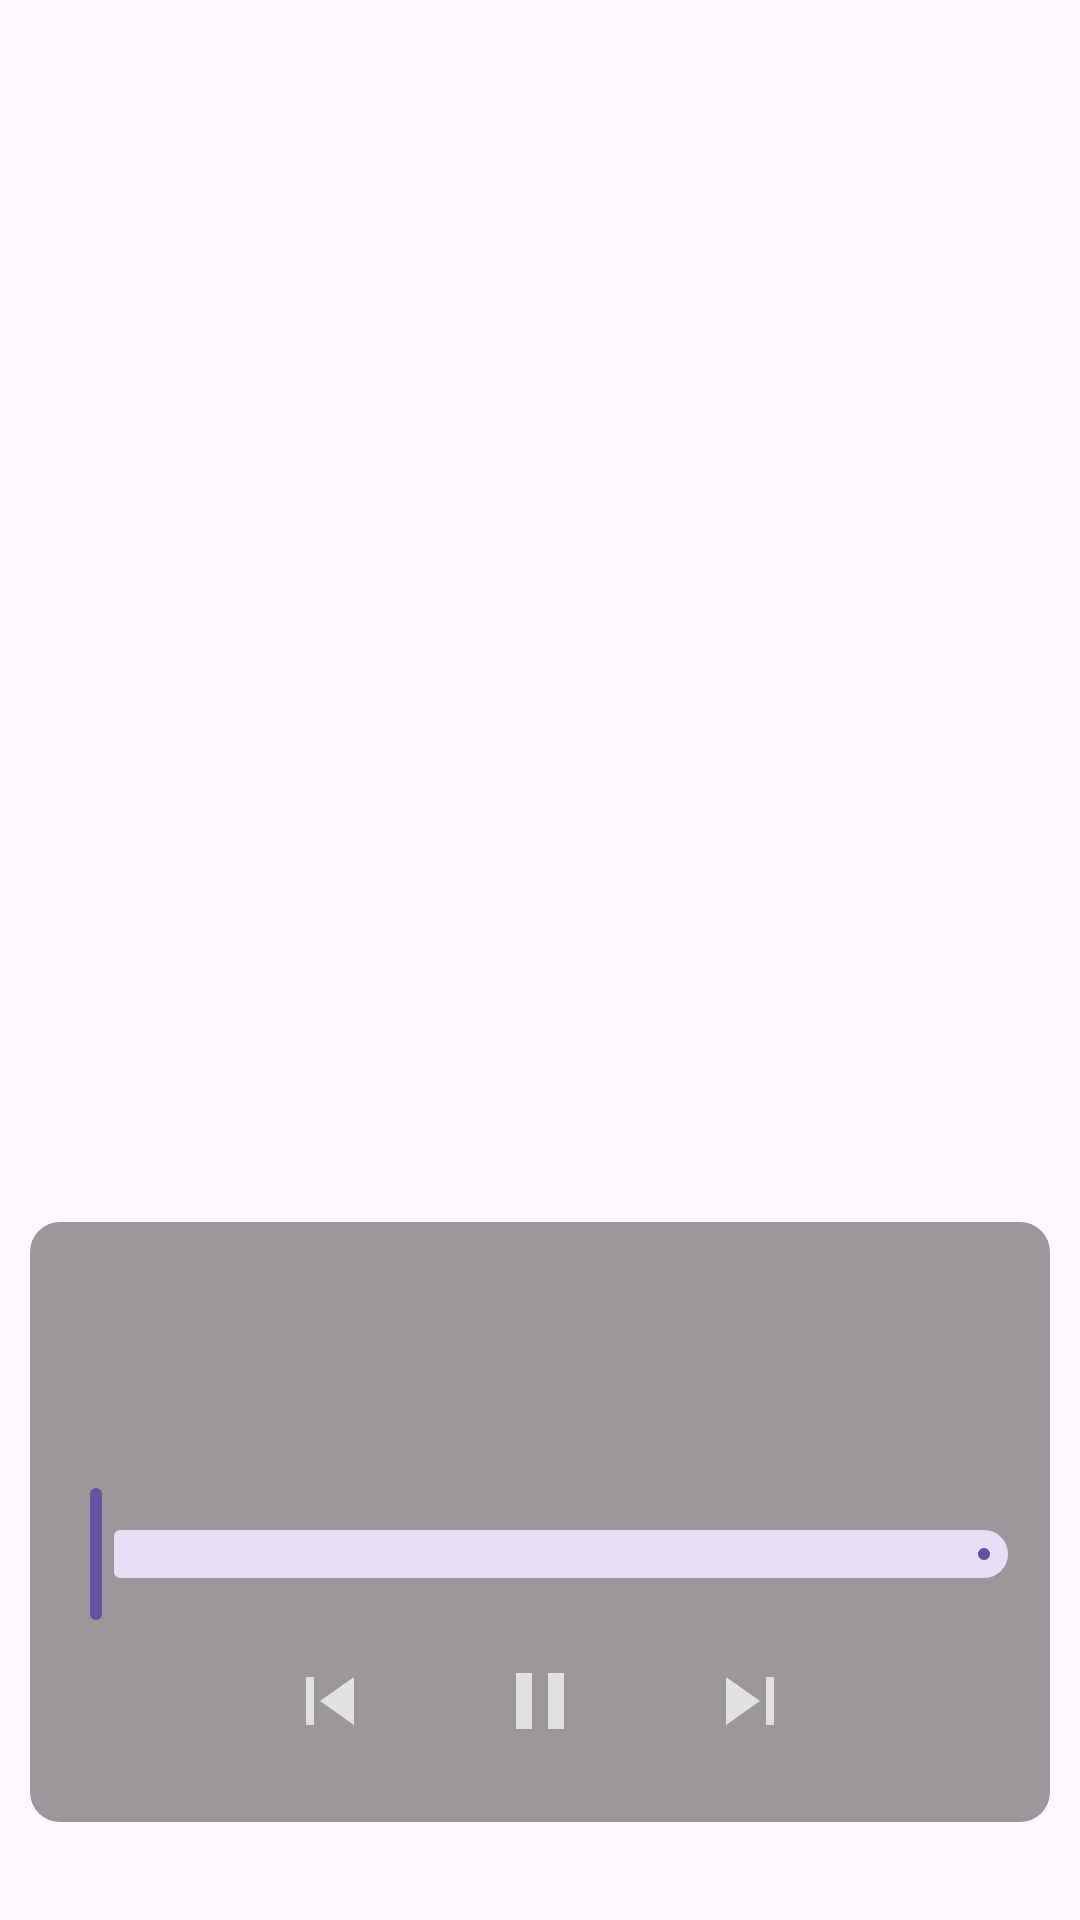

Android layout source for this screen:
<!-- AndroidManifest.xml: application theme Theme.SpotiClone -->
<!-- res/layout/fragment_song_info.xml -->
<?xml version="1.0" encoding="utf-8"?>
<androidx.constraintlayout.widget.ConstraintLayout xmlns:android="http://schemas.android.com/apk/res/android"
    xmlns:app="http://schemas.android.com/apk/res-auto"
    android:layout_width="match_parent"
    android:layout_height="match_parent">

    <ImageView
        android:id="@+id/ivBackgroundImage"
        android:layout_width="match_parent"
        android:layout_height="match_parent"
        android:contentDescription="nothing"
        android:scaleType="centerCrop" />

    <ImageView
        android:id="@+id/ivAlbumIcon"
        android:layout_width="300dp"
        android:layout_height="300dp"
        android:contentDescription="@string/album_s_image"
        app:layout_constraintBottom_toBottomOf="parent"
        app:layout_constraintEnd_toEndOf="parent"
        app:layout_constraintHorizontal_bias="0.495"
        app:layout_constraintStart_toStartOf="parent"
        app:layout_constraintTop_toTopOf="parent"
        app:layout_constraintVertical_bias="0.220" />

    <LinearLayout
        android:layout_width="match_parent"
        android:layout_height="200dp"
        android:background="@drawable/ic_card_background"
        android:orientation="vertical"
        android:layout_margin="10dp"
        app:layout_constraintBottom_toBottomOf="parent"
        app:layout_constraintEnd_toEndOf="parent"
        app:layout_constraintStart_toStartOf="parent"
        app:layout_constraintTop_toBottomOf="@+id/ivAlbumIcon">

        <TextView
            android:id="@+id/tvSongTitleInfo"
            android:layout_width="match_parent"
            android:layout_height="wrap_content"
            android:textAlignment="center"
            android:textColor="@color/white"
            android:textSize="22sp"
            android:layout_marginTop="10dp"
            android:layout_marginHorizontal="10dp"
            android:textStyle="bold" />

        <TextView
            android:id="@+id/tvSongArtist"
            android:layout_width="match_parent"
            android:layout_height="wrap_content"
            android:textAlignment="center"
            android:textColor="@color/white"
            android:layout_marginHorizontal="10dp"
            android:textSize="20sp"/>

        <androidx.constraintlayout.widget.ConstraintLayout
            android:layout_width="match_parent"
            android:layout_height="wrap_content">

            <TextView
                android:id="@+id/tvSongPosition"
                android:layout_width="0dp"
                android:layout_height="wrap_content"
                android:layout_marginStart="10dp"
                android:textAlignment="textStart"
                android:textColor="@color/white"
                android:textSize="15sp"
                android:textStyle="bold"
                app:layout_constraintBottom_toBottomOf="parent"
                app:layout_constraintEnd_toStartOf="@id/tvSongDuration"
                app:layout_constraintStart_toStartOf="parent"
                app:layout_constraintTop_toTopOf="parent" />

            <TextView
                android:id="@+id/tvSongDuration"
                android:layout_width="0dp"
                android:layout_height="wrap_content"
                android:layout_marginEnd="10dp"
                android:textAlignment="textEnd"
                android:textColor="@color/white"
                android:textSize="15sp"
                android:textStyle="bold"
                app:layout_constraintBottom_toBottomOf="parent"
                app:layout_constraintEnd_toEndOf="parent"
                app:layout_constraintStart_toEndOf="@id/tvSongPosition"
                app:layout_constraintTop_toTopOf="parent" />

        </androidx.constraintlayout.widget.ConstraintLayout>

        <com.google.android.material.slider.Slider
            android:id="@+id/slider"
            android:layout_width="match_parent"
            android:layout_height="wrap_content"
            android:layout_margin="0dp"/>

        <LinearLayout
            android:layout_width="match_parent"
            android:layout_height="wrap_content"
            android:gravity="center"
            android:orientation="horizontal">

            <ImageButton
                android:id="@+id/btnPrevious"
                android:layout_width="50dp"
                android:layout_height="50dp"
                android:background="@null"
                android:layout_marginHorizontal="10dp"
                android:src="@drawable/ic_exo_icon_previous"
                app:tint="@color/white" />

            <ImageButton
                android:id="@+id/btnPause"
                android:layout_width="50dp"
                android:layout_height="50dp"
                android:background="@null"
                android:layout_marginHorizontal="10dp"
                android:src="@drawable/ic_exo_icon_pause"
                app:tint="@color/white" />

            <ImageButton
                android:id="@+id/btnNext"
                android:layout_width="50dp"
                android:layout_height="50dp"
                android:background="@null"
                android:layout_marginHorizontal="10dp"
                android:src="@drawable/ic_exo_icon_next"
                app:tint="@color/white" />

        </LinearLayout>

    </LinearLayout>

</androidx.constraintlayout.widget.ConstraintLayout>
<!-- resources referenced by this layout -->
<resources>
  <color name="white">#E1E1E1</color>
  <!-- drawable ic_card_background (drawable) -->
  <?xml version="1.0" encoding="utf-8"?>
  <shape xmlns:android="http://schemas.android.com/apk/res/android">
      <solid android:color="@color/black_semi_transparent" />
      <corners android:radius="10dp" />
  </shape>
  <!-- drawable ic_exo_icon_next (drawable) -->
  <vector xmlns:android="http://schemas.android.com/apk/res/android"
      android:width="32dp"
      android:height="32dp"
      android:viewportHeight="24.0"
      android:viewportWidth="24.0">
  
      <path
          android:fillColor="#FFFFFFFF"
          android:pathData="M6,18l8.5,-6L6,6v12zM16,6v12h2V6h-2z"/>
  
  </vector>
  <!-- drawable ic_exo_icon_pause (drawable) -->
  <vector xmlns:android="http://schemas.android.com/apk/res/android"
      android:width="32dp"
      android:height="32dp"
      android:viewportHeight="24.0"
      android:viewportWidth="24.0">
  
      <path
          android:fillColor="#FFFFFFFF"
          android:pathData="M6,19h4L10,5L6,5v14zM14,5v14h4L18,5h-4z"/>
  
  </vector>
  <!-- drawable ic_exo_icon_previous (drawable) -->
  <vector xmlns:android="http://schemas.android.com/apk/res/android"
      android:width="32dp"
      android:height="32dp"
      android:viewportHeight="24.0"
      android:viewportWidth="24.0">
  
      <path
          android:fillColor="#FFFFFFFF"
          android:pathData="M6,6h2v12L6,18zM9.5,12l8.5,6L18,6z"/>
  
  </vector>
  <string name="album_s_image">Album\'s image</string>
  <style name="Theme.SpotiClone" parent="Base.Theme.SpotiClone" />
  <color name="black_semi_transparent">#65000000</color>
  <style name="Base.Theme.SpotiClone" parent="Theme.Material3.DayNight.NoActionBar">
          
          
      </style>
</resources>
